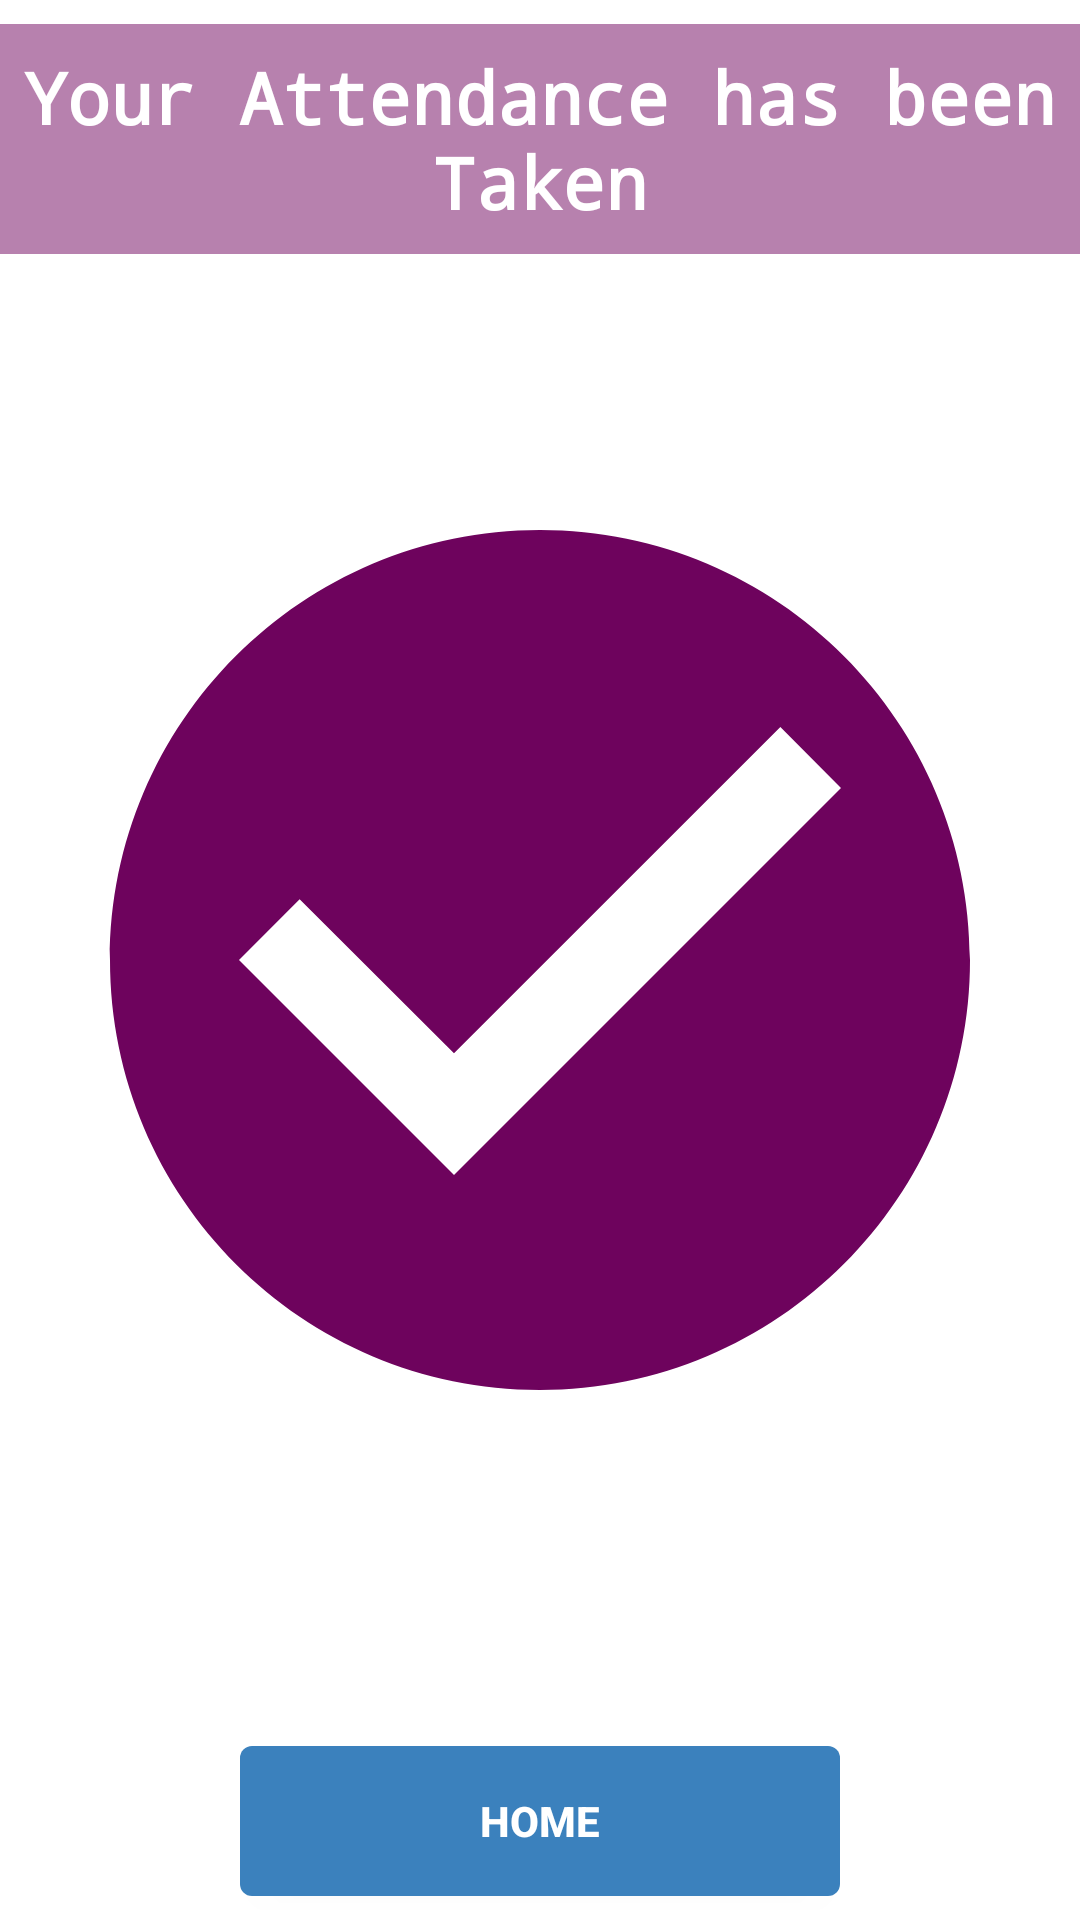

Reconstruct the res/layout file that produces this screen, plus the resources it refers to.
<!-- AndroidManifest.xml: application theme AppTheme -->
<!-- res/layout/attendance_taken_layout.xml -->
<?xml version="1.0" encoding="utf-8"?>
<android.support.constraint.ConstraintLayout
    xmlns:android="http://schemas.android.com/apk/res/android"
    xmlns:app="http://schemas.android.com/apk/res-auto"
    xmlns:tools="http://schemas.android.com/tools"
    android:layout_width="match_parent"
    android:layout_height="match_parent">

    <TextView
        android:id="@+id/textView2"
        android:layout_width="wrap_content"
        android:layout_height="wrap_content"
        android:layout_marginEnd="24dp"
        android:layout_marginStart="24dp"
        android:layout_marginRight="24dp"

        android:layout_marginTop="8dp"
        android:background="#7F6E035D"
        android:fontFamily="monospace"
        android:gravity="center"
        android:padding="8dp"
        android:textStyle="bold"
        android:text="Your Attendance has been Taken"
        android:textAppearance="@style/Base.TextAppearance.AppCompat.Headline"
        android:textColor="#fff"
        app:layout_constraintEnd_toEndOf="parent"
        app:layout_constraintStart_toStartOf="parent"
        app:layout_constraintTop_toTopOf="parent" />

    <ImageView
        android:layout_width="match_parent"
        android:layout_height="match_parent"
        android:layout_marginBottom="8dp"
        android:layout_marginEnd="8dp"
        android:layout_marginStart="8dp"
        android:layout_marginTop="8dp"
        android:src="@drawable/ic_check_circle_black_24dp"
        app:layout_constraintBottom_toTopOf="@+id/proceed_btn"
        app:layout_constraintEnd_toEndOf="parent"
        app:layout_constraintStart_toStartOf="parent"
        app:layout_constraintTop_toBottomOf="@+id/textView2" />

    <Button
        android:id="@+id/home_btn"
        android:layout_width="wrap_content"
        android:layout_height="50dp"
        android:layout_marginBottom="8dp"
        android:layout_marginEnd="8dp"
        android:layout_marginStart="8dp"
        android:background="@drawable/item_button_background"
        android:elevation="16dp"
        android:text="Home"
        android:textColor="#fff"
        android:textStyle="bold"
        app:layout_constraintBottom_toBottomOf="parent"
        app:layout_constraintEnd_toEndOf="parent"
        app:layout_constraintStart_toStartOf="parent" />

</android.support.constraint.ConstraintLayout>
<!-- resources referenced by this layout -->
<resources>
  <!-- drawable ic_check_circle_black_24dp (drawable) -->
  <vector android:height="96dp" android:viewportHeight="24.0"
      android:viewportWidth="24.0" android:width="96dp" xmlns:android="http://schemas.android.com/apk/res/android">
      <path android:fillColor="#FF6E035D" android:pathData="M12,2C6.48,2 2,6.48 2,12s4.48,10 10,10 10,-4.48 10,-10S17.52,2 12,2zM10,17l-5,-5 1.41,-1.41L10,14.17l7.59,-7.59L19,8l-9,9z"/>
  </vector>
  <!-- drawable item_button_background (drawable) -->
  <?xml version="1.0" encoding="utf-8"?>
  <shape xmlns:android="http://schemas.android.com/apk/res/android"
      android:shape="rectangle">
      <corners android:radius="4dp">
  
      </corners>
      <size android:height="35dp"
          android:width="200dp">
  
      </size>
      <solid android:color="@color/colorAccent">
  
      </solid>
  
  </shape>
  <color name="colorAccent">#3B81BD</color>
</resources>
